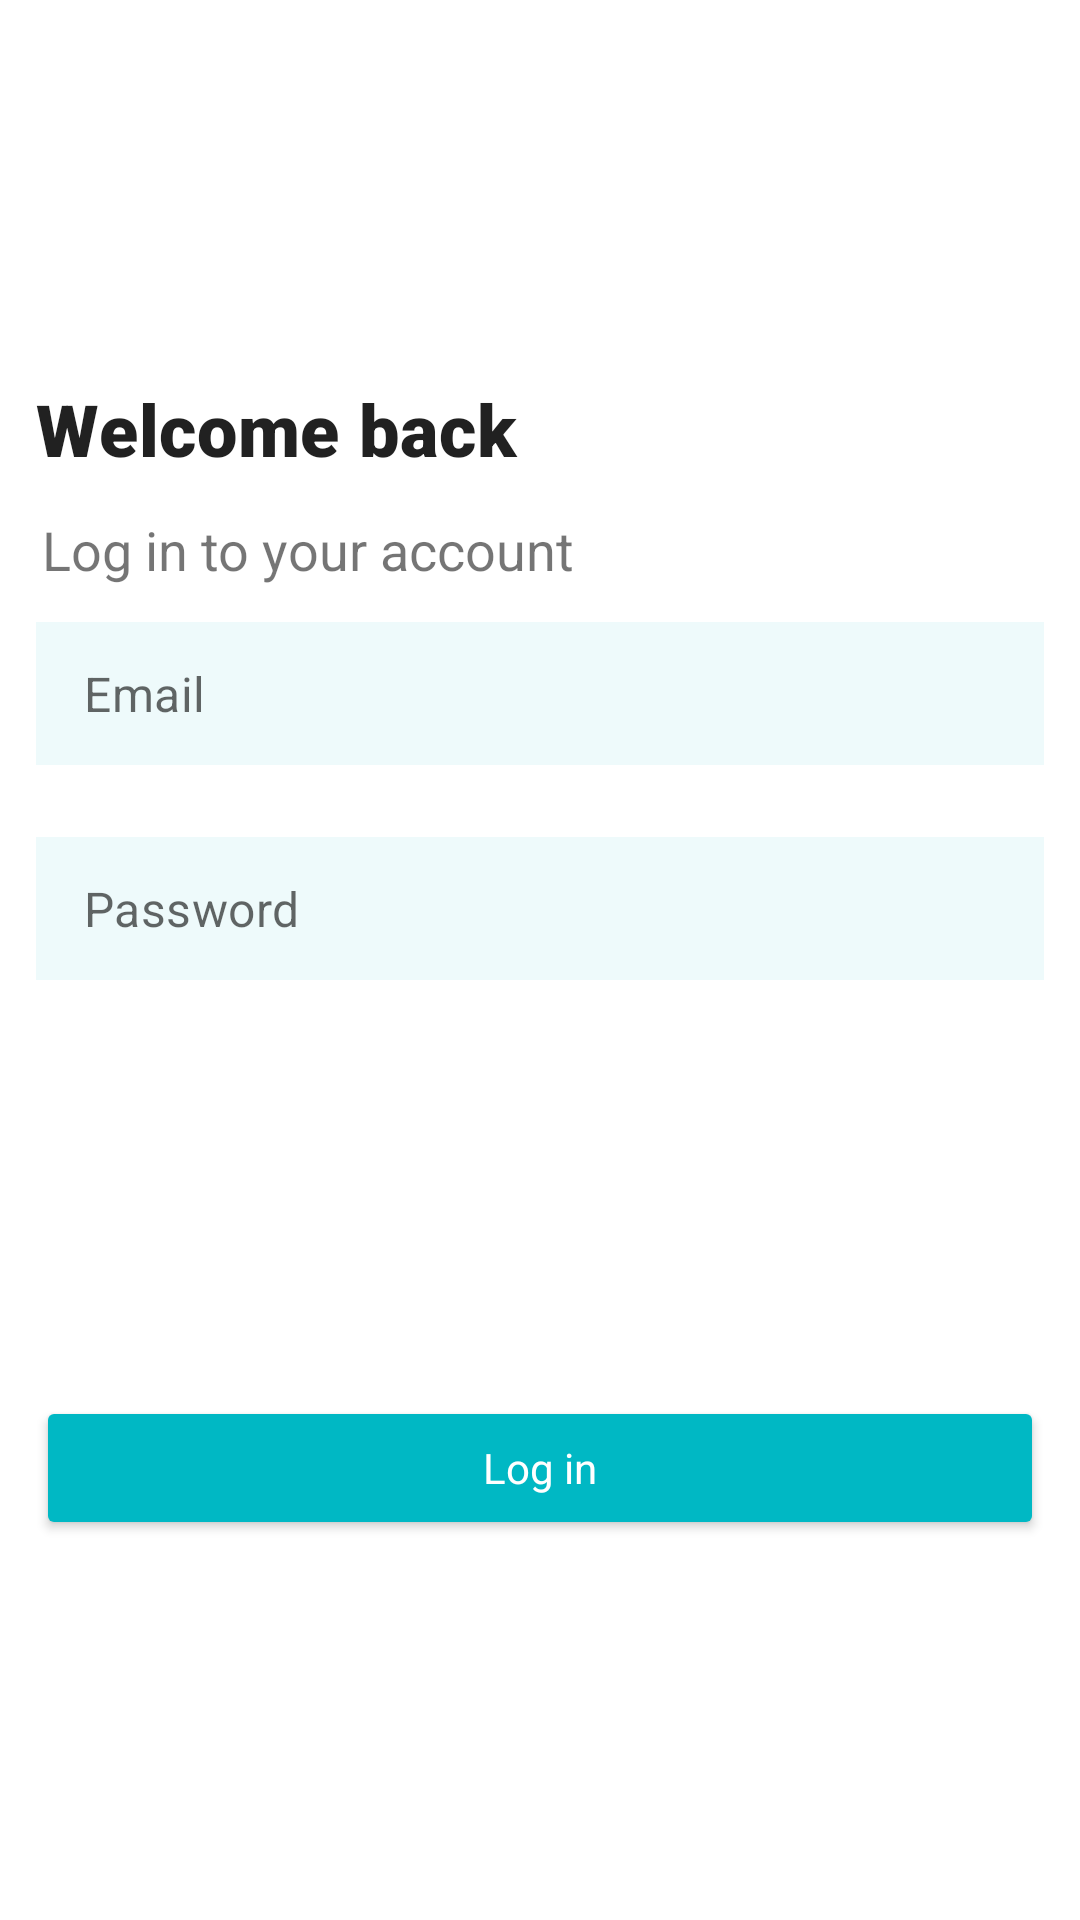

Layout XML and referenced resources for this Android screen:
<!-- AndroidManifest.xml: application theme AppTheme -->
<!-- res/layout/log_back_in_fragment.xml -->
<?xml version="1.0" encoding="utf-8"?>
<androidx.constraintlayout.widget.ConstraintLayout xmlns:android="http://schemas.android.com/apk/res/android"
    xmlns:app="http://schemas.android.com/apk/res-auto"
    xmlns:tools="http://schemas.android.com/tools"
    android:layout_width="match_parent"
    android:layout_height="match_parent"
    android:layout_margin="@dimen/margin24"
    android:id="@+id/logBackInFragment"
    tools:context=".ui.login.LogBackInFragment">

    <LinearLayout
        android:id="@+id/login_layout"
        android:layout_width="match_parent"
        android:layout_height="wrap_content"
        android:orientation="vertical"
        app:layout_constraintBottom_toTopOf="@id/login_btn"
        app:layout_constraintEnd_toEndOf="parent"
        app:layout_constraintStart_toStartOf="parent"
        app:layout_constraintTop_toTopOf="parent">

        <com.google.android.material.textview.MaterialTextView
            style="@style/TitleText"
            android:layout_width="match_parent"
            android:layout_height="wrap_content"
            android:text="@string/welcome_back" />

        <com.google.android.material.textview.MaterialTextView
            style="@style/TextAppearance"
            android:layout_width="match_parent"
            android:layout_height="wrap_content"
            android:text="@string/log_in_to_your_account" />

        <com.google.android.material.textfield.TextInputLayout
            android:id="@+id/email_etl"
            style="@style/ETL"
            android:layout_width="match_parent"
            android:layout_height="wrap_content">

            <com.google.android.material.textfield.TextInputEditText
                android:id="@+id/email"
                android:layout_width="match_parent"
                android:layout_height="wrap_content"
                android:cursorVisible="true"
                android:hint="@string/email" />
        </com.google.android.material.textfield.TextInputLayout>

        <com.google.android.material.textfield.TextInputLayout
            android:id="@+id/password_etl"
            style="@style/ETL"
            android:layout_width="match_parent"
            android:layout_height="wrap_content">

            <com.google.android.material.textfield.TextInputEditText
                android:id="@+id/password"
                android:layout_width="match_parent"
                android:layout_height="wrap_content"
                android:layout_marginTop="8dp"
                android:hint="@string/password"
                android:inputType="textPassword" />
        </com.google.android.material.textfield.TextInputLayout>
    </LinearLayout>

    <Button
        android:id="@+id/login_btn"
        style="@style/Widget.Button"
        android:layout_width="match_parent"
        android:layout_height="wrap_content"
        android:text="@string/log_in"
        app:layout_constraintBottom_toBottomOf="parent"
        app:layout_constraintEnd_toEndOf="parent"
        app:layout_constraintStart_toStartOf="parent"
        app:layout_constraintTop_toBottomOf="@id/login_layout" />

</androidx.constraintlayout.widget.ConstraintLayout>
<!-- resources referenced by this layout -->
<resources>
  <dimen name="margin24">24dp</dimen>
  <string name="email">Email</string>
  <string name="log_in">Log in</string>
  <string name="log_in_to_your_account">Log in to your account</string>
  <string name="password">Password</string>
  <string name="welcome_back">Welcome back</string>
  <style name="ETL" parent="Widget.MaterialComponents.TextInputLayout.OutlinedBox.Dense">
          <item name="android:background">@color/semi_transparent</item>
          <item name="hintEnabled">false</item>
          <item name="hintTextColor">@color/black</item>
          <item name="android:layout_margin">@dimen/margin12</item>
          <item name="boxStrokeColor">@color/box_color</item>
          <item name="boxStrokeWidthFocused">2dp</item>
      </style>
  <style name="TextAppearance">
          <item name="android:layout_marginStart" tools:targetApi="jelly_bean_mr1">@dimen/margin14</item>
          <item name="android:textSize">@dimen/textSize18</item>
      </style>
  <style name="TitleText" parent="MaterialAlertDialog.MaterialComponents.Title.Text">
          <item name="android:layout_margin">@dimen/margin12</item>
          <item name="android:textSize">@dimen/textSize24</item>
          <item name="fontFamily">sans-serif-black</item>
          <item name="android:textStyle">bold</item>
      </style>
  <style name="Widget.Button" parent="Theme.MaterialComponents">
          <item name="android:layout_margin">@dimen/margin12</item>
          <item name="android:textColor">@color/white</item>
          <item name="android:backgroundTint">@color/colorAccent</item>
          <item name="android:padding">@dimen/margin12</item>
      </style>
  <style name="AppTheme" parent="Theme.MaterialComponents.Light.NoActionBar">
          
          <item name="colorPrimary">@color/colorPrimary</item>
          <item name="colorPrimaryDark">@color/colorPrimaryDark</item>
          <item name="colorAccent">@color/colorAccent</item>
          <item name="colorControlActivated">@color/colorAccent</item>
      </style>
  <color name="semi_transparent">#1100B8C4</color>
  <color name="black">#000000</color>
  <dimen name="margin12">12dp</dimen>
  <dimen name="margin14">14dp</dimen>
  <dimen name="textSize18">18sp</dimen>
  <dimen name="textSize24">24sp</dimen>
  <color name="white">#FFFFFF</color>
  <color name="colorAccent">#00B8C4</color>
  <color name="colorPrimary">#FFFFFF</color>
  <color name="colorPrimaryDark">#00574B</color>
</resources>
